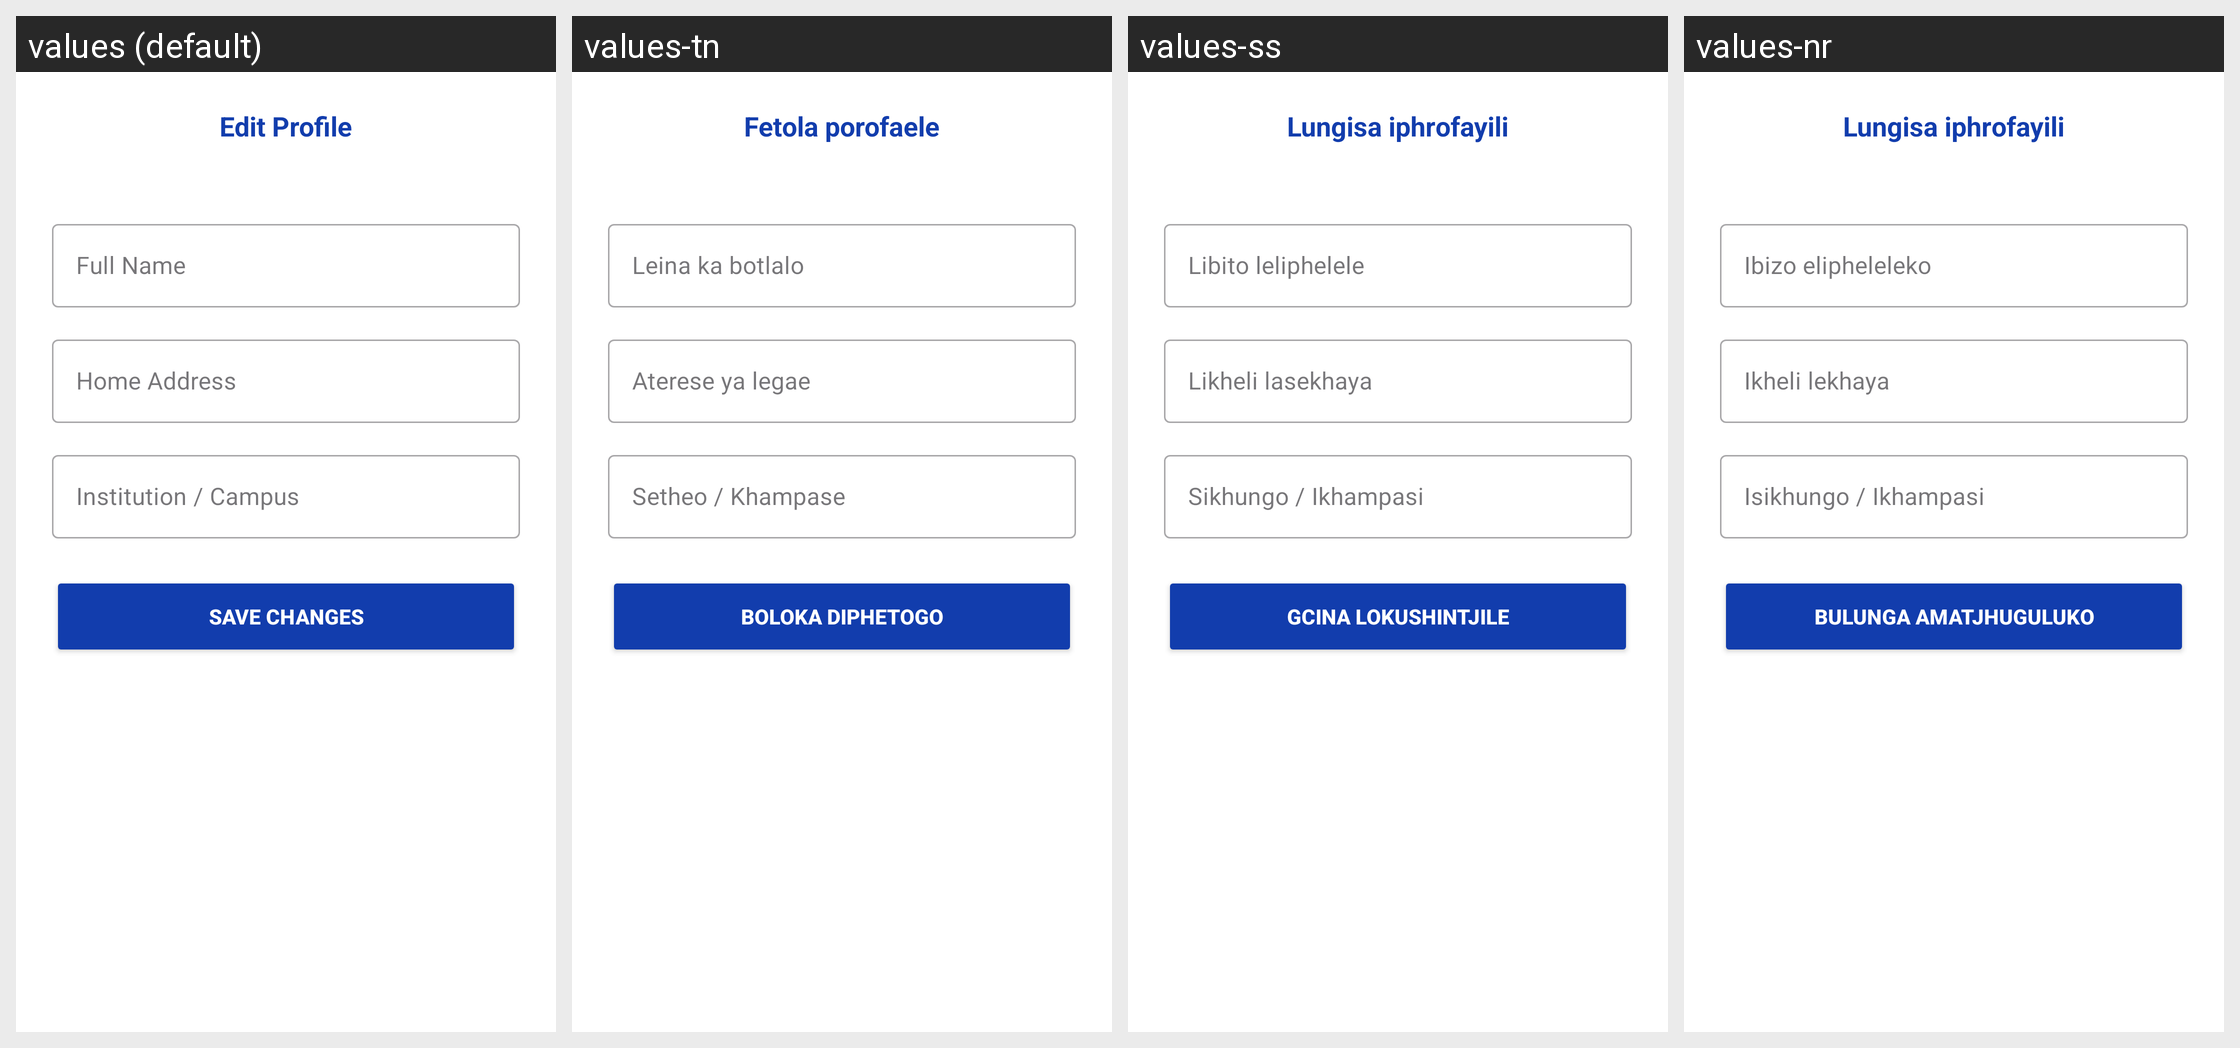

The same Android screen rendered under several of its app's locales, left to right. List the strings drawn on it with the default value and each locale's translation.
Android screen res/layout/activity_edit_student_profile.xml rendered under 4 locales, left to right: values (default), values-tn, values-ss, values-nr. Device: Nexus 5 (rendered at 1080×1920; each locale shown at half size, 540×960, under a caption strip naming it); theme Theme.BenSuetStay.
Other locales in the repository, not shown: values-af, values-st, values-ts, values-ve, values-xh, values-zu.
Strings drawn on this screen, with the default value and each locale's value (text and hints the layout hard-codes, and strings that could not be matched under every locale, appear in the picture but are not listed):

edit_profile
  values: Edit Profile
  values-tn: Fetola porofaele
  values-ss: Lungisa iphrofayili
  values-nr: Lungisa iphrofayili

full_name
  values: Full Name
  values-tn: Leina ka botlalo
  values-ss: Libito leliphelele
  values-nr: Ibizo elipheleleko

home_address
  values: Home Address
  values-tn: Aterese ya legae
  values-ss: Likheli lasekhaya
  values-nr: Ikheli lekhaya

institution_campus
  values: Institution / Campus
  values-tn: Setheo / Khampase
  values-ss: Sikhungo / Ikhampasi
  values-nr: Isikhungo / Ikhampasi

save_changes
  values: Save Changes
  values-tn: Boloka diphetogo
  values-ss: Gcina lokushintjile
  values-nr: Bulunga amatjhuguluko
